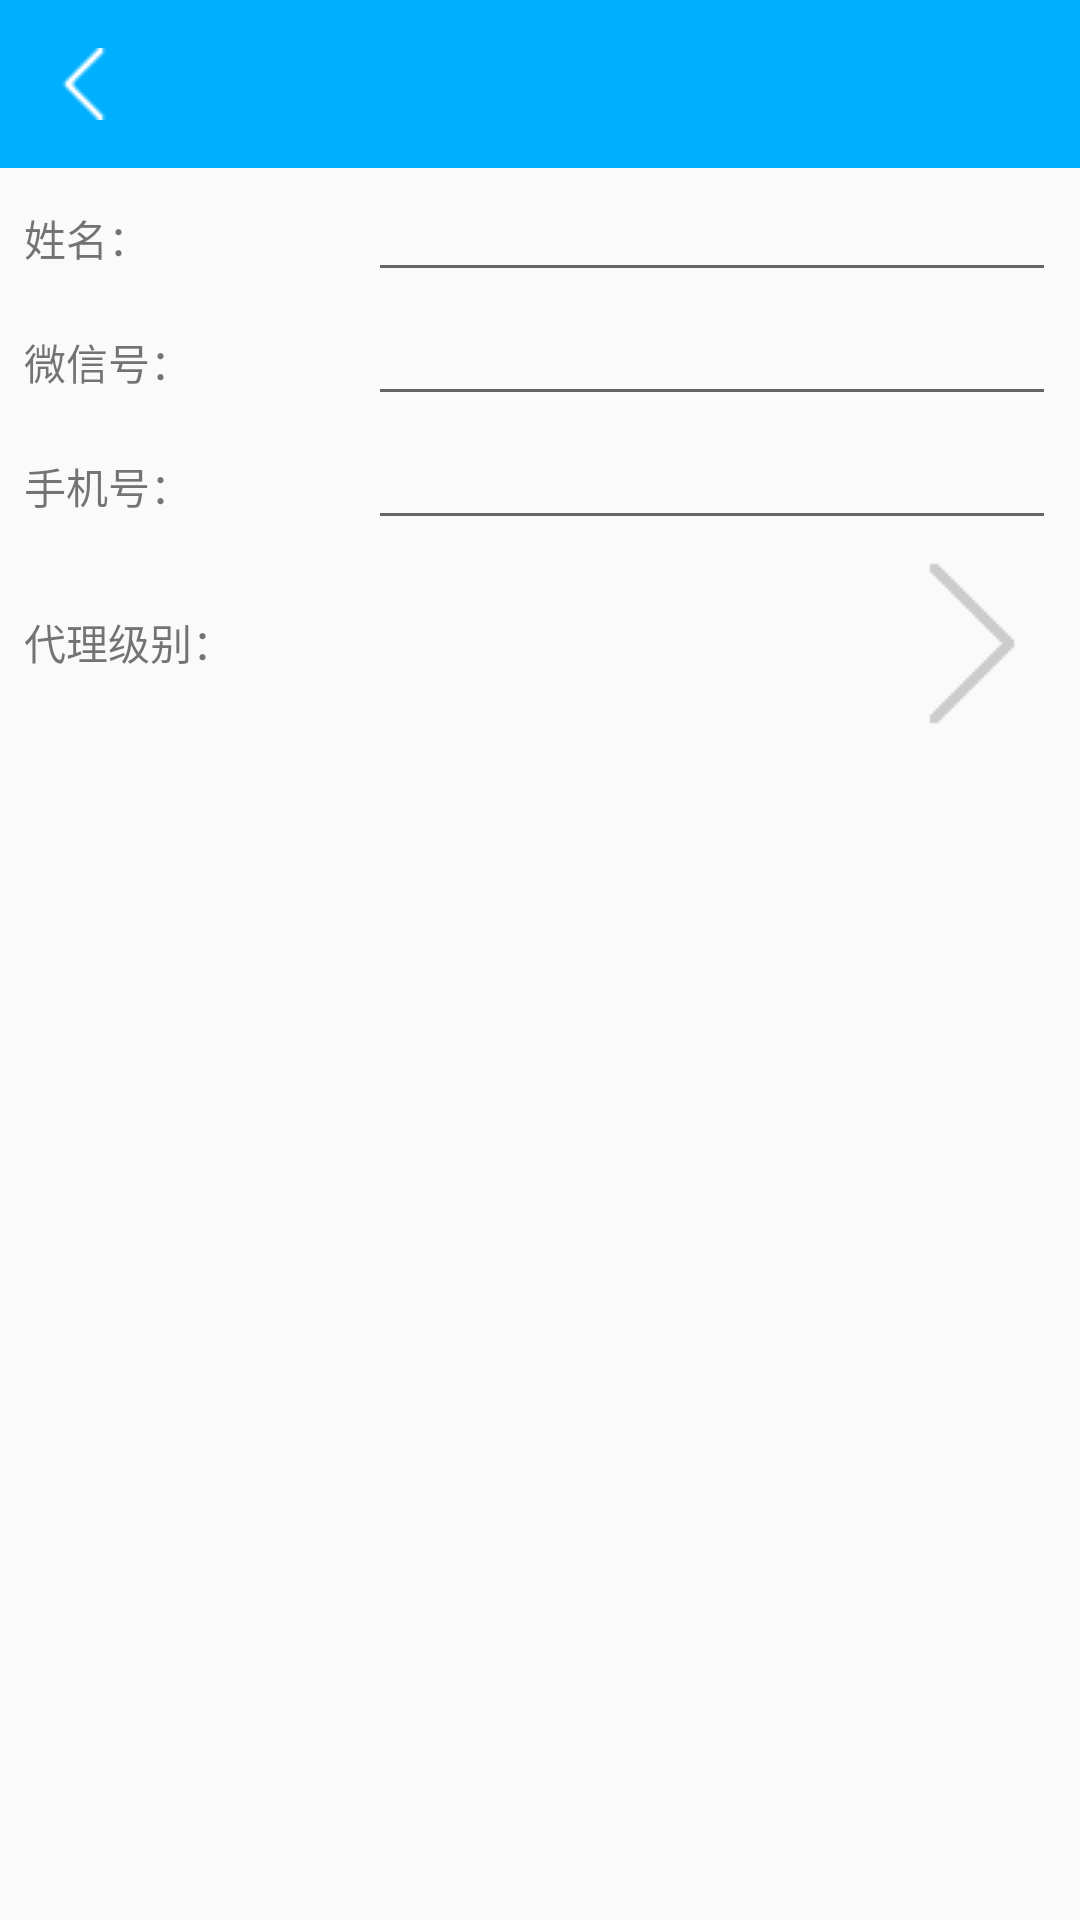

Produce the Android XML layout that renders to this screen, including the resource entries it uses.
<!-- AndroidManifest.xml: application theme AppTheme.NoActionBar2 -->
<!-- res/layout/activity_add_customer.xml -->
<?xml version="1.0" encoding="utf-8"?>
<LinearLayout
    xmlns:android="http://schemas.android.com/apk/res/android"
    xmlns:app="http://schemas.android.com/apk/res-auto"
    xmlns:tools="http://schemas.android.com/tools"
    android:layout_width="match_parent"
    android:layout_height="match_parent"
    android:orientation="vertical"
    tools:context="com.example.myhelper.activity.AddCustomerActivity">

    <include layout="@layout/toolbar_layout"></include>

   
    <LinearLayout
        android:paddingLeft="8dp"
        android:paddingRight="8dp"
        android:orientation="horizontal"
        android:layout_width="match_parent"
        android:layout_height="wrap_content">

        <TextView
            android:text="姓名："
            android:layout_weight="1"
            android:layout_width="0dp"
            android:layout_height="wrap_content" />

        <EditText
            android:gravity="right|center_vertical"
            android:id="@+id/et_customer_name"
            android:hint=""
            android:layout_width="0dp"
            android:layout_weight="2"
            android:layout_height="wrap_content" />
    </LinearLayout>
    <LinearLayout
        android:paddingLeft="8dp"
        android:paddingRight="8dp"
        android:orientation="horizontal"
        android:layout_width="match_parent"
        android:layout_height="wrap_content">

        <TextView
            android:text="微信号："
            android:layout_weight="1"
            android:layout_width="0dp"
            android:layout_height="wrap_content" />

        <EditText
            android:gravity="right|center_vertical"
            android:id="@+id/et_wx"
            android:hint=""
            android:layout_width="0dp"
            android:layout_weight="2"
            android:layout_height="wrap_content" />
    </LinearLayout>
    <LinearLayout
        android:paddingLeft="8dp"
        android:paddingRight="8dp"
        android:orientation="horizontal"
        android:layout_width="match_parent"
        android:layout_height="wrap_content">

        <TextView
            android:text="手机号："
            android:layout_weight="1"
            android:layout_width="0dp"
            android:layout_height="wrap_content" />

        <EditText
            android:gravity="right|center_vertical"
            android:id="@+id/et_photo"
            android:hint=""
            android:layout_width="0dp"
            android:layout_weight="2"
            android:layout_height="wrap_content" />
    </LinearLayout>

    <LinearLayout
        android:paddingLeft="8dp"
        android:paddingRight="8dp"
        android:gravity="center_vertical"
        android:paddingTop="6dp"
        android:paddingBottom="6dp"
        android:orientation="horizontal"
        android:layout_width="match_parent"
        android:layout_height="wrap_content">

       <TextView
           android:text="代理级别："
           android:layout_width="wrap_content"
           android:layout_height="wrap_content" />
        <TextView
            android:text=""
            android:gravity="right|center_vertical"
            android:id="@+id/tv_agent_level"
            android:inputType="number"
            android:drawableRight="@drawable/arrow_right"
            android:layout_width="match_parent"
            android:layout_height="wrap_content" />

    </LinearLayout>
</LinearLayout>
<!-- res/layout/toolbar_layout.xml (included above) -->
<?xml version="1.0" encoding="utf-8"?>
<merge xmlns:android="http://schemas.android.com/apk/res/android"
    xmlns:app="http://schemas.android.com/apk/res-auto"
    android:layout_width="match_parent"
    android:layout_height="match_parent">

    <android.support.v7.widget.Toolbar
        android:id="@+id/toolbar"
        android:layout_width="match_parent"
        android:layout_height="?attr/actionBarSize"
        android:background="@color/colorPrimary"
        app:navigationIcon="@drawable/back"
        app:popupTheme="@style/ThemeOverlay.AppCompat.Light"
        app:titleTextAppearance="@style/Toolbar.TitleText"
        app:titleTextColor="@android:color/white"
        >
    </android.support.v7.widget.Toolbar>
</merge>
<!-- resources referenced by this layout -->
<resources>
  <color name="colorPrimary">#00B0FF</color>
  <!-- drawable arrow_right: png bitmap (drawable, 140 bytes) -->
  <!-- drawable back: png bitmap (drawable, 317 bytes) -->
  <style name="Toolbar.TitleText" parent="TextAppearance.Widget.AppCompat.Toolbar.Title">
          <item name="android:textSize">18sp</item>
      </style>
  <style name="AppTheme.NoActionBar2" parent="AppTheme">
          <item name="windowActionBar">false</item>
          <item name="windowNoTitle">true</item>
  
          
          <item name="actionMenuTextColor">#ffffff</item>
         
      </style>
  <style name="AppTheme" parent="Theme.AppCompat.Light.DarkActionBar">
          
          <item name="colorPrimary">@color/colorPrimary</item>
          <item name="colorPrimaryDark">@color/colorPrimaryDark</item>
          <item name="colorAccent">@color/colorAccent</item>
      </style>
  <color name="colorPrimaryDark">#0091EA</color>
  <color name="colorAccent">#81D4fA</color>
</resources>
